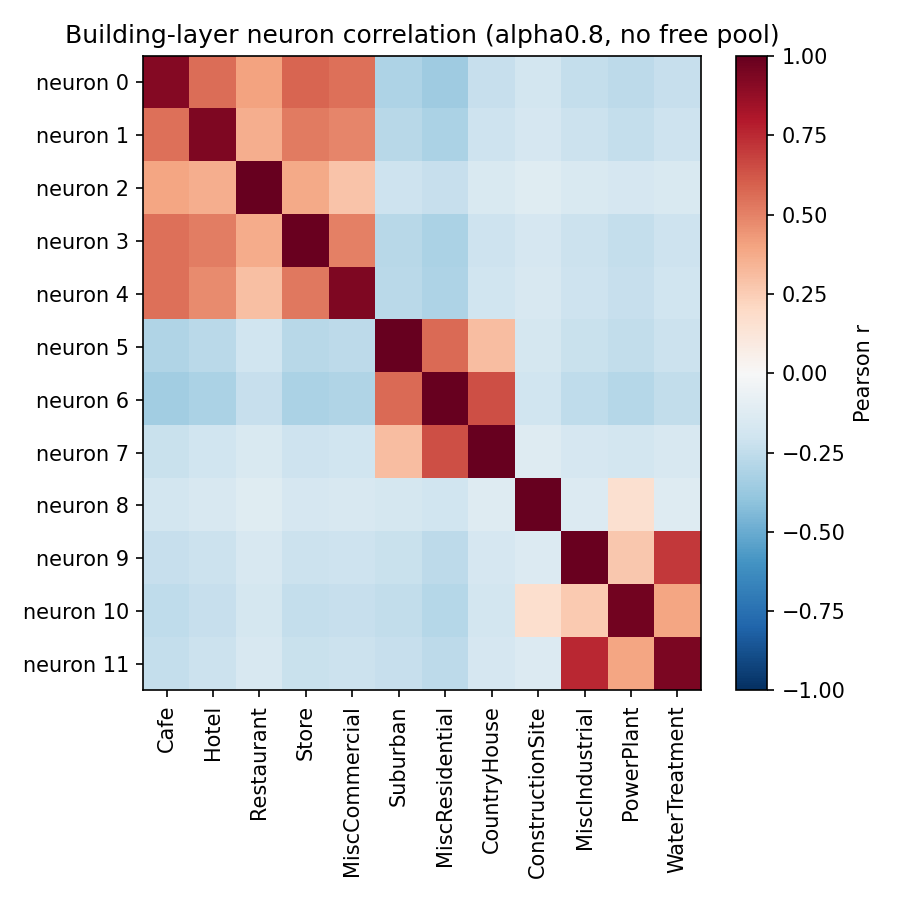

The file beside this chart, header and first rows:
neuron, Cafe, Hotel, Restaurant, Store, MiscCommercial, Suburban, MiscResidential, CountryHouse, ConstructionSite, MiscIndustrial, PowerPlant, WaterTreatment
0, 0.918, 0.5574, 0.4016, 0.5839, 0.5534, -0.3078, -0.3526, -0.2284, -0.1845, -0.2363, -0.2591, -0.2291
1, 0.551, 0.9364, 0.3661, 0.5197, 0.4891, -0.2783, -0.3188, -0.2066, -0.1668, -0.2135, -0.2345, -0.2069
2, 0.3911, 0.3651, 0.9953, 0.3771, 0.2891, -0.2032, -0.2328, -0.1508, -0.1218, -0.1559, -0.1711, -0.1512
3, 0.5546, 0.5132, 0.3735, 0.9916, 0.5039, -0.2783, -0.3189, -0.2066, -0.1669, -0.2136, -0.2346, -0.2075
4, 0.5475, 0.4743, 0.3034, 0.5237, 0.9318, -0.2724, -0.3113, -0.2022, -0.1622, -0.2091, -0.2297, -0.2031
5, -0.3004, -0.2724, -0.2025, -0.2789, -0.2656, 0.9998, 0.5692, 0.309, -0.1746, -0.2236, -0.2456, -0.2171
6, -0.3448, -0.3126, -0.2327, -0.32, -0.3015, 0.5685, 0.9984, 0.6474, -0.2004, -0.2566, -0.2818, -0.2491
7, -0.2232, -0.2021, -0.1507, -0.207, -0.1973, 0.3092, 0.6478, 0.9996, -0.1296, -0.1659, -0.1822, -0.1611
8, -0.1807, -0.1636, -0.122, -0.1675, -0.1598, -0.175, -0.2005, -0.1299, 0.9988, -0.1343, 0.158, -0.1304
9, -0.233, -0.211, -0.1573, -0.2161, -0.2061, -0.2256, -0.2585, -0.1675, -0.1353, 0.9914, 0.2692, 0.7066
10, -0.254, -0.2325, -0.1723, -0.2387, -0.2282, -0.2498, -0.2862, -0.1855, 0.1674, 0.2625, 0.9675, 0.3937
11, -0.2369, -0.2149, -0.1606, -0.2209, -0.2112, -0.2309, -0.2648, -0.1716, -0.1386, 0.7544, 0.3951, 0.9399
